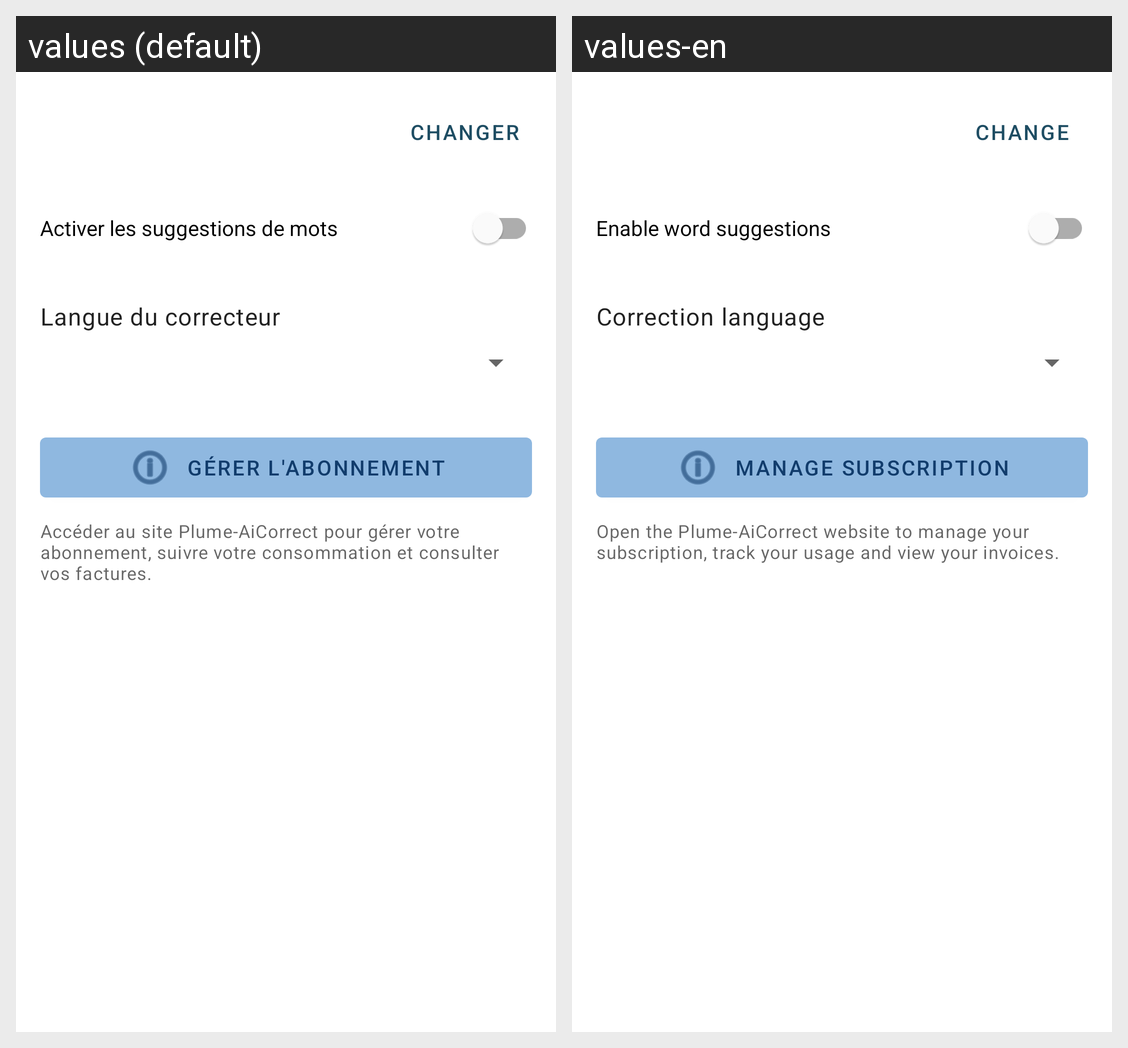

The Android screen above is rendered under two locales of the same app. Produce the string resources it draws, with the default and per-locale values.
Android screen res/layout/activity_settings.xml rendered under 2 locales, left to right: values (default), values-en. Device: Nexus 5 (rendered at 1080×1920; each locale shown at half size, 540×960, under a caption strip naming it); theme Theme.Plume.
Strings drawn on this screen, with the default value and each locale's value (text and hints the layout hard-codes, and strings that could not be matched under every locale, appear in the picture but are not listed):

settings_change_email_short
  values: Changer
  values-en: Change

label_completion
  values: Activer les suggestions de mots
  values-en: Enable word suggestions

label_language
  values: Langue du correcteur
  values-en: Correction language

settings_billing
  values: Gérer l'abonnement
  values-en: Manage subscription

settings_billing_desc
  values: Accéder au site Plume-AiCorrect pour gérer votre abonnement, suivre votre consommation et consulter vos factures.
  values-en: Open the Plume-AiCorrect website to manage your subscription, track your usage and view your invoices.
